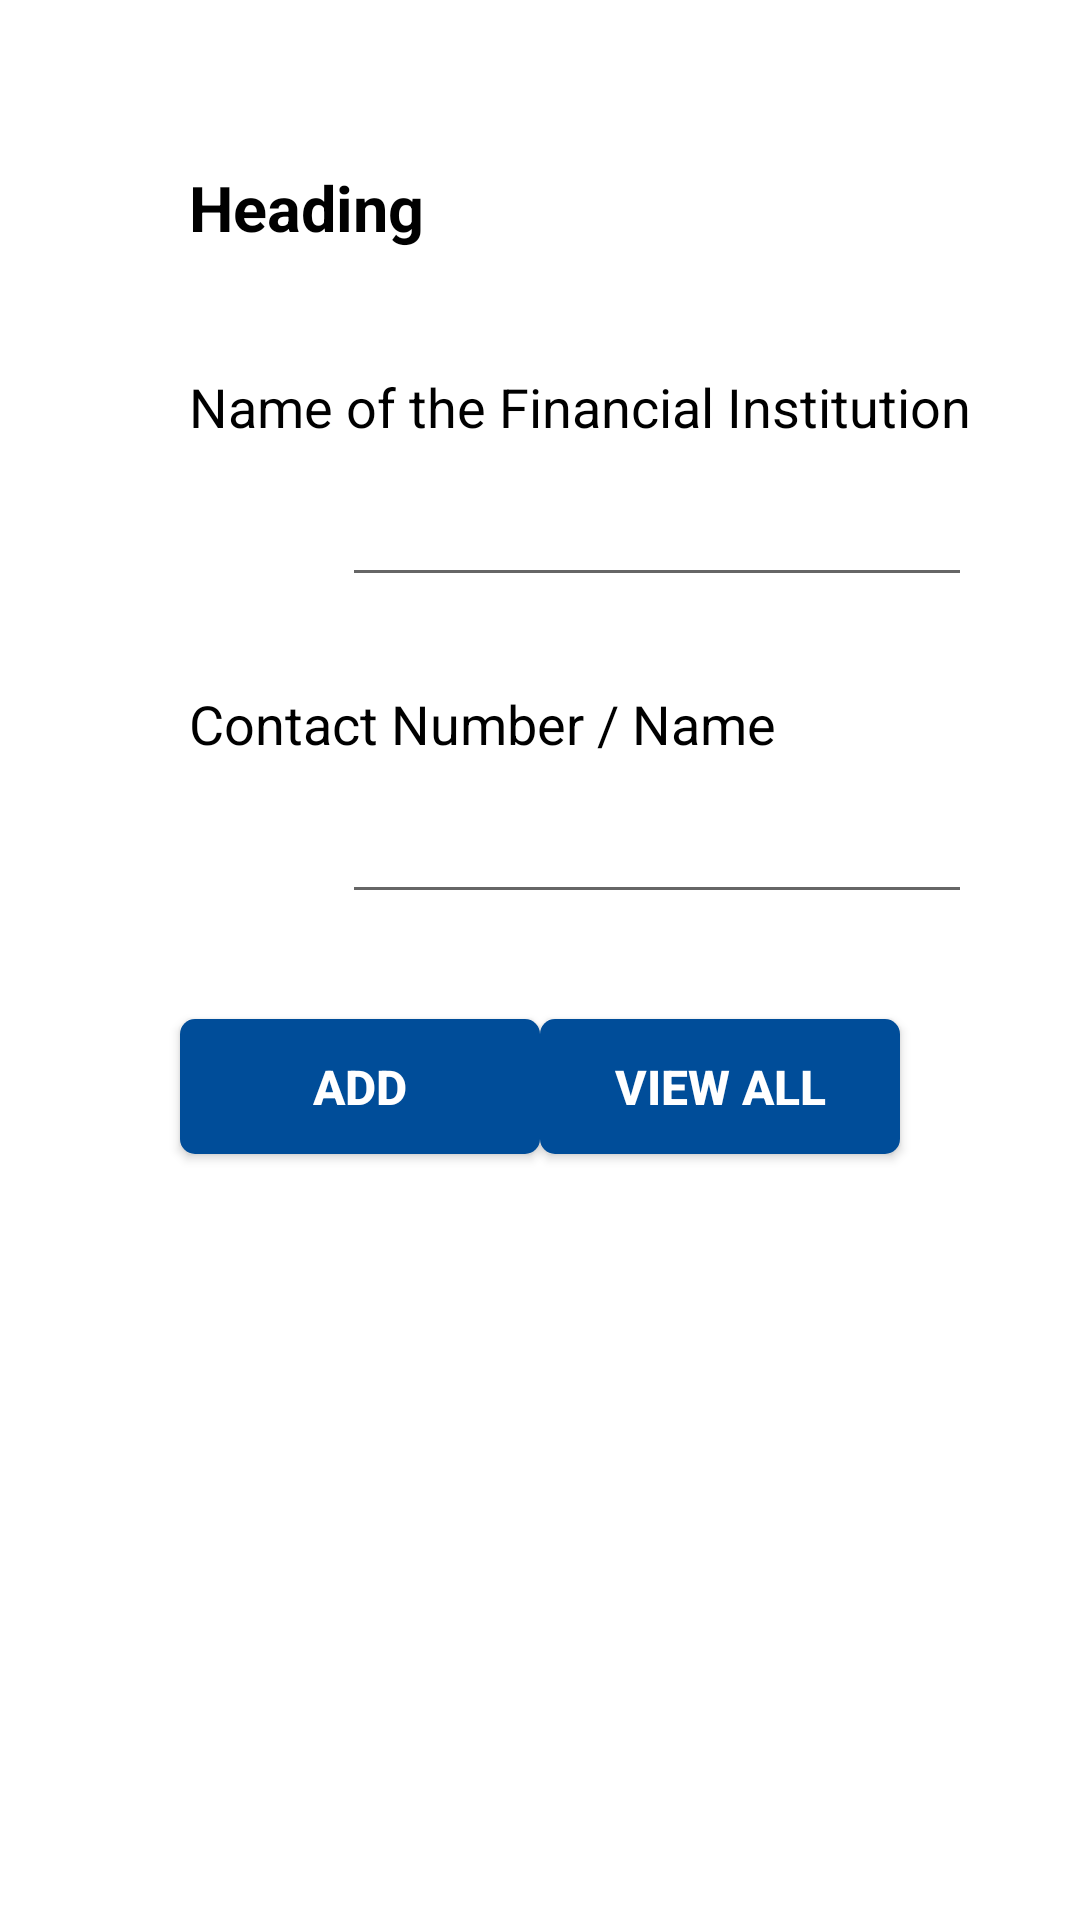

Here is an Android app screen rendered from its layout file. Give the layout XML and the strings, colors and styles it references.
<!-- AndroidManifest.xml: application theme AppTheme -->
<!-- res/layout/fragment_sms_integration.xml -->
<androidx.constraintlayout.widget.ConstraintLayout xmlns:android="http://schemas.android.com/apk/res/android"
    xmlns:app="http://schemas.android.com/apk/res-auto"
    xmlns:tools="http://schemas.android.com/tools"
    android:id="@+id/fragment_params_rootview"
    android:layout_width="match_parent"
    android:layout_height="match_parent"
    android:background="#ffffff"
    android:gravity="center"
    tools:context=".SMSIntegrationFragment">

    <ListView
        android:id="@+id/SMSList"
        android:layout_width="match_parent"
        android:layout_height="300dp"
        android:layout_marginTop="32dp"
        android:background="@drawable/rect_shape"
        app:layout_constraintEnd_toEndOf="parent"
        app:layout_constraintStart_toStartOf="parent"
        app:layout_constraintTop_toBottomOf="@+id/addSMS" />

    <TextView
        android:id="@+id/headingSMS1"
        android:layout_width="wrap_content"
        android:layout_height="wrap_content"
        android:layout_marginStart="63dp"
        android:layout_marginTop="55dp"
        android:text="@string/Heading"
        android:textColor="@color/black"
        android:textSize="21sp"
        android:textStyle="bold"
        app:layout_constraintStart_toStartOf="parent"
        app:layout_constraintTop_toTopOf="parent" />

    <TextView
        android:id="@+id/textView7"
        android:layout_width="wrap_content"
        android:layout_height="wrap_content"
        android:layout_marginStart="63dp"
        android:layout_marginTop="40dp"
        android:text="@string/Institute"
        android:textColor="@color/black"
        android:textSize="18sp"
        app:layout_constraintStart_toStartOf="parent"
        app:layout_constraintTop_toBottomOf="@+id/headingSMS1" />

    <EditText
        android:id="@+id/addFinName"
        android:layout_width="wrap_content"
        android:layout_height="wrap_content"
        android:layout_marginStart="114dp"
        android:layout_marginTop="10dp"
        android:ems="10"
        android:inputType="textPersonName"
        android:textColor="@color/black"
        android:textSize="18sp"
        app:layout_constraintStart_toStartOf="parent"
        app:layout_constraintTop_toBottomOf="@+id/textView7" />

    <TextView
        android:id="@+id/textView8"
        android:layout_width="wrap_content"
        android:layout_height="wrap_content"
        android:layout_marginTop="30dp"
        android:text="@string/ContactNoName"
        android:textColor="@color/black"
        android:textSize="18sp"
        app:layout_constraintStart_toStartOf="@+id/textView7"
        app:layout_constraintTop_toBottomOf="@+id/addFinName" />

    <EditText
        android:id="@+id/contact"
        android:layout_width="wrap_content"
        android:layout_height="wrap_content"
        android:layout_marginTop="10dp"
        android:ems="10"
        android:inputType="textPersonName"
        android:textColor="@color/black"
        android:textSize="18sp"
        app:layout_constraintStart_toStartOf="@+id/addFinName"
        app:layout_constraintTop_toBottomOf="@+id/textView8" />

    <Button
        android:id="@+id/addSMS"
        android:layout_width="120dp"
        android:layout_height="45dp"
        android:layout_marginStart="60dp"
        android:layout_marginTop="35dp"
        android:background="@drawable/shadow"
        android:text="@string/AddBTN"
        android:textColor="@color/white"
        android:textSize="16sp"
        android:textStyle="bold"
        app:layout_constraintStart_toStartOf="parent"
        app:layout_constraintTop_toBottomOf="@+id/contact" />

    <Button
        android:id="@+id/viewAllSMS"
        android:layout_width="120dp"
        android:layout_height="45dp"
        android:layout_marginTop="35dp"
        android:layout_marginEnd="60dp"
        android:background="@drawable/shadow"
        android:text="@string/ViewAllBTN"
        android:textColor="@color/white"
        android:textSize="16sp"
        android:textStyle="bold"
        app:layout_constraintEnd_toEndOf="parent"
        app:layout_constraintTop_toBottomOf="@+id/contact" />

    <ImageView
        android:id="@+id/infoBtn"
        android:layout_width="20dp"
        android:layout_height="20dp"
        android:layout_marginStart="11dp"
        android:layout_marginTop="120dp"
        android:src="@drawable/icon_info"
        app:layout_constraintStart_toEndOf="@+id/textView7"
        app:layout_constraintTop_toTopOf="parent" />

</androidx.constraintlayout.widget.ConstraintLayout>
<!-- resources referenced by this layout -->
<resources>
  <color name="black">#000000</color>
  <color name="white">#FFFFFF</color>
  <!-- drawable rect_shape (drawable) -->
  <?xml version="1.0" encoding="utf-8"?>
  <shape xmlns:android="http://schemas.android.com/apk/res/android">
  
      
      <solid android:color="#ffffff" />
  
      
  
      
  
  </shape>
  <!-- drawable shadow (drawable) -->
  <?xml version="1.0" encoding="utf-8"?>
  <shape xmlns:android="http://schemas.android.com/apk/res/android"
      android:shape="rectangle">
  
      <solid android:color="@color/blue4" />
      <corners android:radius="5dp" />
  
  </shape>
  <string name="AddBTN">Add</string>
  <string name="ContactNoName">Contact Number / Name</string>
  <string name="Heading">Heading</string>
  <string name="Institute">Name of the Financial Institution</string>
  <string name="ViewAllBTN">View All</string>
  <style name="AppTheme" parent="Theme.AppCompat.Light.DarkActionBar">
          
          <item name="colorPrimary">@color/colorPrimary</item>
          <item name="colorPrimaryDark">@color/colorPrimaryDark</item>
          <item name="colorAccent">@color/blue4</item>
      </style>
  <color name="blue4">#004D99</color>
  <color name="colorPrimary">#003366</color>
  <color name="colorPrimaryDark">#00264d</color>
</resources>
